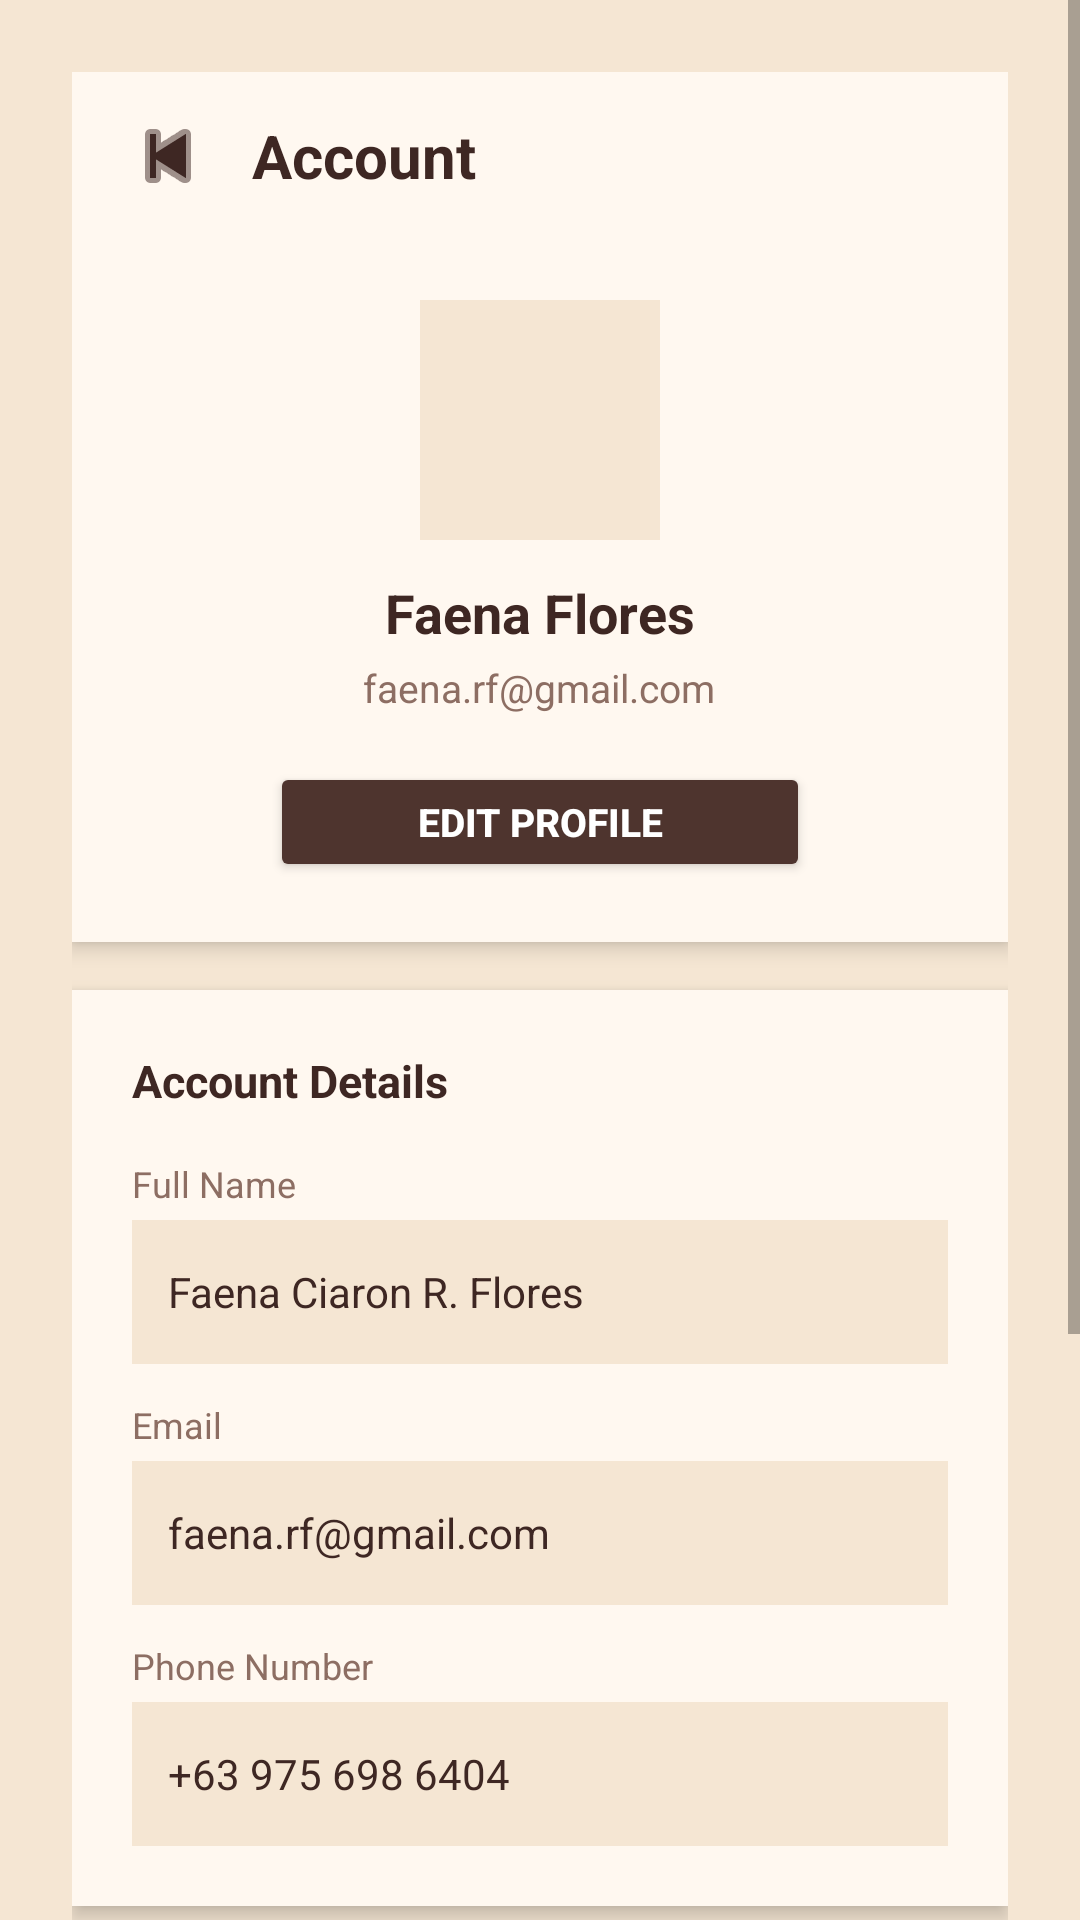

Write the Android layout XML for this screen, with the resource values it uses.
<!-- AndroidManifest.xml: application theme Theme.FJCafeStudyHub -->
<!-- res/layout/activity_account.xml -->
<?xml version="1.0" encoding="utf-8"?>
<ScrollView xmlns:android="http://schemas.android.com/apk/res/android"
    android:layout_width="match_parent"
    android:layout_height="match_parent"
    xmlns:app="http://schemas.android.com/apk/res-auto"
    android:background="#F5E6D3">

    <LinearLayout
        android:layout_width="match_parent"
        android:layout_height="wrap_content"
        android:orientation="vertical"
        android:padding="24dp">

        <LinearLayout
            android:layout_width="match_parent"
            android:layout_height="56dp"
            android:orientation="horizontal"
            android:background="#FFF8F0"
            android:paddingStart="12dp"
            android:paddingEnd="12dp"
            android:gravity="center_vertical"
            android:elevation="4dp">

            <ImageButton
                android:id="@+id/btnBack"
                android:layout_width="40dp"
                android:layout_height="40dp"
                android:src="@android:drawable/ic_media_previous"
                android:background="?attr/selectableItemBackgroundBorderless"
                android:contentDescription="Back"
                app:tint="#3E2723"/>

            <TextView
                android:layout_width="0dp"
                android:layout_height="wrap_content"
                android:layout_weight="1"
                android:text="Account"
                android:textColor="#3E2723"
                android:textSize="20sp"
                android:textStyle="bold"
                android:layout_marginStart="8dp"/>

        </LinearLayout>

        <LinearLayout
            android:layout_width="match_parent"
            android:layout_height="wrap_content"
            android:orientation="vertical"
            android:background="#FFF8F0"
            android:padding="20dp"
            android:elevation="4dp"
            android:gravity="center"
            android:layout_marginBottom="16dp">


            <ImageView
                android:id="@+id/imgProfile"
                android:layout_width="80dp"
                android:layout_height="80dp"
                android:src="@drawable/cafe_account"
                android:background="#F5E6D3"
                android:padding="16dp"
                android:contentDescription="Profile Picture"
                android:layout_marginBottom="12dp"/>

            <TextView
                android:id="@+id/txtProfileName"
                android:layout_width="wrap_content"
                android:layout_height="wrap_content"
                android:text="Faena Flores"
                android:textSize="18sp"
                android:textStyle="bold"
                android:textColor="#3E2723"
                android:layout_marginBottom="4dp"/>

            <TextView
                android:id="@+id/txtProfileEmail"
                android:layout_width="wrap_content"
                android:layout_height="wrap_content"
                android:text="faena.rf@gmail.com"
                android:textSize="13sp"
                android:textColor="#8D6E63"
                android:layout_marginBottom="16dp"/>

            <Button
                android:id="@+id/btnEditProfile"
                style="@style/Widget.AppCompat.Button"
                android:layout_width="180dp"
                android:layout_height="40dp"
                android:text="Edit Profile"
                android:textSize="13sp"
                android:textColor="#FFFFFF"
                android:textStyle="bold"
                android:backgroundTint="#4E342E"/>

        </LinearLayout>

        <LinearLayout
            android:layout_width="match_parent"
            android:layout_height="wrap_content"
            android:orientation="vertical"
            android:background="#FFF8F0"
            android:padding="20dp"
            android:elevation="4dp"
            android:layout_marginBottom="16dp">

            <TextView
                android:layout_width="wrap_content"
                android:layout_height="wrap_content"
                android:text="Account Details"
                android:textSize="15sp"
                android:textStyle="bold"
                android:textColor="#3E2723"
                android:layout_marginBottom="16dp"/>

            <TextView
                android:layout_width="wrap_content"
                android:layout_height="wrap_content"
                android:text="Full Name"
                android:textSize="12sp"
                android:textColor="#8D6E63"
                android:layout_marginBottom="4dp"/>

            <TextView
                android:id="@+id/txtFullName"
                android:layout_width="match_parent"
                android:layout_height="48dp"
                android:text="Faena Ciaron R. Flores"
                android:textSize="14sp"
                android:textColor="#3E2723"
                android:background="#F5E6D3"
                android:paddingStart="12dp"
                android:paddingEnd="12dp"
                android:gravity="center_vertical"
                android:layout_marginBottom="12dp"/>

            <TextView
                android:layout_width="wrap_content"
                android:layout_height="wrap_content"
                android:text="Email"
                android:textSize="12sp"
                android:textColor="#8D6E63"
                android:layout_marginBottom="4dp"/>

            <TextView
                android:id="@+id/txtEmail"
                android:layout_width="match_parent"
                android:layout_height="48dp"
                android:text="faena.rf@gmail.com"
                android:textSize="14sp"
                android:textColor="#3E2723"
                android:background="#F5E6D3"
                android:paddingStart="12dp"
                android:paddingEnd="12dp"
                android:gravity="center_vertical"
                android:layout_marginBottom="12dp"/>

            <TextView
                android:layout_width="wrap_content"
                android:layout_height="wrap_content"
                android:text="Phone Number"
                android:textSize="12sp"
                android:textColor="#8D6E63"
                android:layout_marginBottom="4dp"/>

            <TextView
                android:id="@+id/txtPhone"
                android:layout_width="match_parent"
                android:layout_height="48dp"
                android:text="+63 975 698 6404"
                android:textSize="14sp"
                android:textColor="#3E2723"
                android:background="#F5E6D3"
                android:paddingStart="12dp"
                android:paddingEnd="12dp"
                android:gravity="center_vertical"/>

        </LinearLayout>

        <LinearLayout
            android:layout_width="match_parent"
            android:layout_height="wrap_content"
            android:orientation="vertical"
            android:background="#FFF8F0"
            android:padding="8dp"
            android:elevation="4dp"
            android:layout_marginBottom="16dp">

            <TextView
                android:id="@+id/btnOrderHistory"
                android:layout_width="match_parent"
                android:layout_height="48dp"
                android:text="Order History"
                android:textSize="14sp"
                android:textColor="#3E2723"
                android:paddingStart="12dp"
                android:paddingEnd="12dp"
                android:gravity="center_vertical"
                android:background="?attr/selectableItemBackground"
                android:layout_marginBottom="2dp"/>

            <View
                android:layout_width="match_parent"
                android:layout_height="1dp"
                android:background="#D7CCC8"/>

            <TextView
                android:id="@+id/btnRewards"
                android:layout_width="match_parent"
                android:layout_height="48dp"
                android:text="My Rewards"
                android:textSize="14sp"
                android:textColor="#3E2723"
                android:paddingStart="12dp"
                android:paddingEnd="12dp"
                android:gravity="center_vertical"
                android:background="?attr/selectableItemBackground"
                android:layout_marginBottom="2dp"/>

            <View
                android:layout_width="match_parent"
                android:layout_height="1dp"
                android:background="#D7CCC8"/>

            <TextView
                android:id="@+id/btnChangePassword"
                android:layout_width="match_parent"
                android:layout_height="48dp"
                android:text="Change Password"
                android:textSize="14sp"
                android:textColor="#3E2723"
                android:paddingStart="12dp"
                android:paddingEnd="12dp"
                android:gravity="center_vertical"
                android:background="?attr/selectableItemBackground"/>

        </LinearLayout>

        <Button
            android:id="@+id/btnLogout"
            style="@style/Widget.AppCompat.Button"
            android:layout_width="match_parent"
            android:layout_height="48dp"
            android:text="Log Out"
            android:textSize="14sp"
            android:textColor="#FFFFFF"
            android:textStyle="bold"
            android:backgroundTint="#8D6E63"
            android:layout_marginBottom="16dp"/>

    </LinearLayout>

</ScrollView>
<!-- resources referenced by this layout -->
<resources>
  <style name="Theme.FJCafeStudyHub" parent="Theme.MaterialComponents.DayNight.NoActionBar">
  
          
          <item name="colorPrimary">#4E342E</item>
          <item name="colorPrimaryVariant">#3E2723</item>
          <item name="colorOnPrimary">#FFFFFF</item>
  
          
          <item name="colorSecondary">#8D6E63</item>
          <item name="colorOnSecondary">#FFFFFF</item>
  
          
          <item name="android:colorBackground">#F5E6D3</item>
  
      </style>
</resources>
